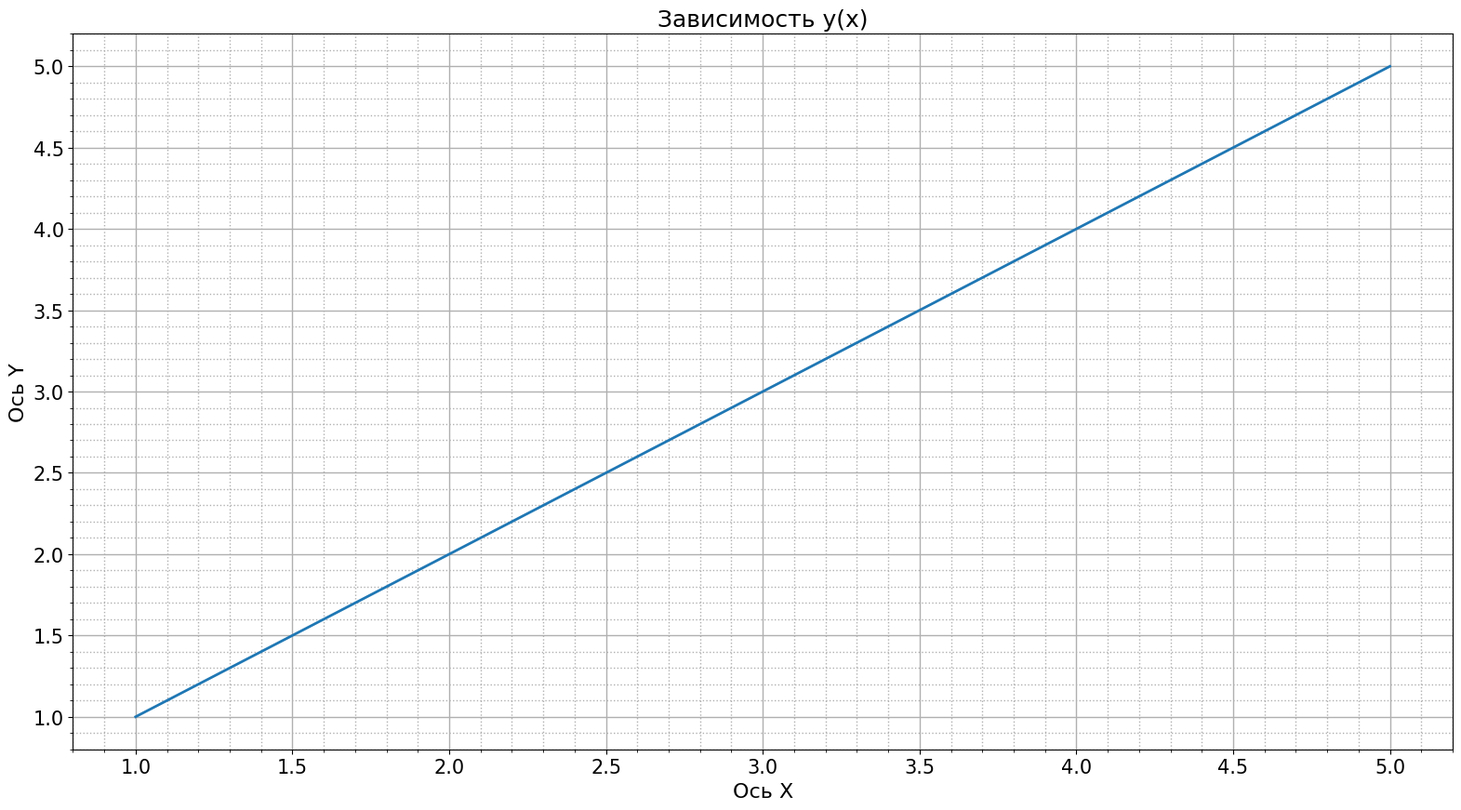

Source code (Python):
import matplotlib.pyplot as plt
import os
from matplotlib import rcParams
from matplotlib.ticker import AutoMinorLocator  

def plot_and_save(x, y, title, xlabel, ylabel, folder_path, filename, show_plot=False):

    minor_grid=True
    font_family='Times New Roman'
    # Убедимся, что папка существует
    os.makedirs(folder_path, exist_ok=True)

    # Настройка шрифтов
    rcParams['font.family'] = font_family
    rcParams.update({
        'font.size': 16,
        'axes.titlesize': 18,
        'axes.labelsize': 16,
        'xtick.labelsize': 15,
        'ytick.labelsize': 15,
        'figure.autolayout': True  # автоматическая подгонка макета
    })

    # Создаем график
    plt.figure(figsize=(16, 9))
    plt.plot(x, y, linewidth=2)
    plt.title(title)
    plt.xlabel(xlabel)
    plt.ylabel(ylabel)
    
    # Основная сетка
    plt.grid(True, which='major', linestyle='-', linewidth=1, alpha=1)
    
    # Добавляем мелкую сетку (если включено)
    if minor_grid:
        plt.grid(True, which='minor', linestyle=':', linewidth=1, alpha=1)
        plt.minorticks_on()  # Включаем мелкие деления
    
    # Настройка осей для автоматического отображения мелких делений
    ax = plt.gca()
    ax.xaxis.set_minor_locator(AutoMinorLocator())  
    ax.yaxis.set_minor_locator(AutoMinorLocator())  

    # Формируем полный путь к файлу
    full_path = os.path.join(folder_path, f"{filename}.png")
    
    # Сохраняем
    plt.savefig(full_path, dpi=300, bbox_inches='tight')

    if show_plot:
        plt.show()
    else:
        plt.close()  # Освобождаем память
    
    print(f"График сохранён: {full_path}")
    return full_path


# Пример использования функции
if __name__ == "__main__":
    # Пример данных
    x = [1, 2, 3, 4, 5]
    y = [1, 2, 3, 4, 5]
   
    # Вызов функции с новыми параметрами
    plot_and_save(
        x=x,
        y=y,
        title="Зависимость y(x)",
        xlabel="Ось X",
        ylabel="Ось Y",
        folder_path="./plots",
        filename="example_plot",
        show_plot=True
    )
